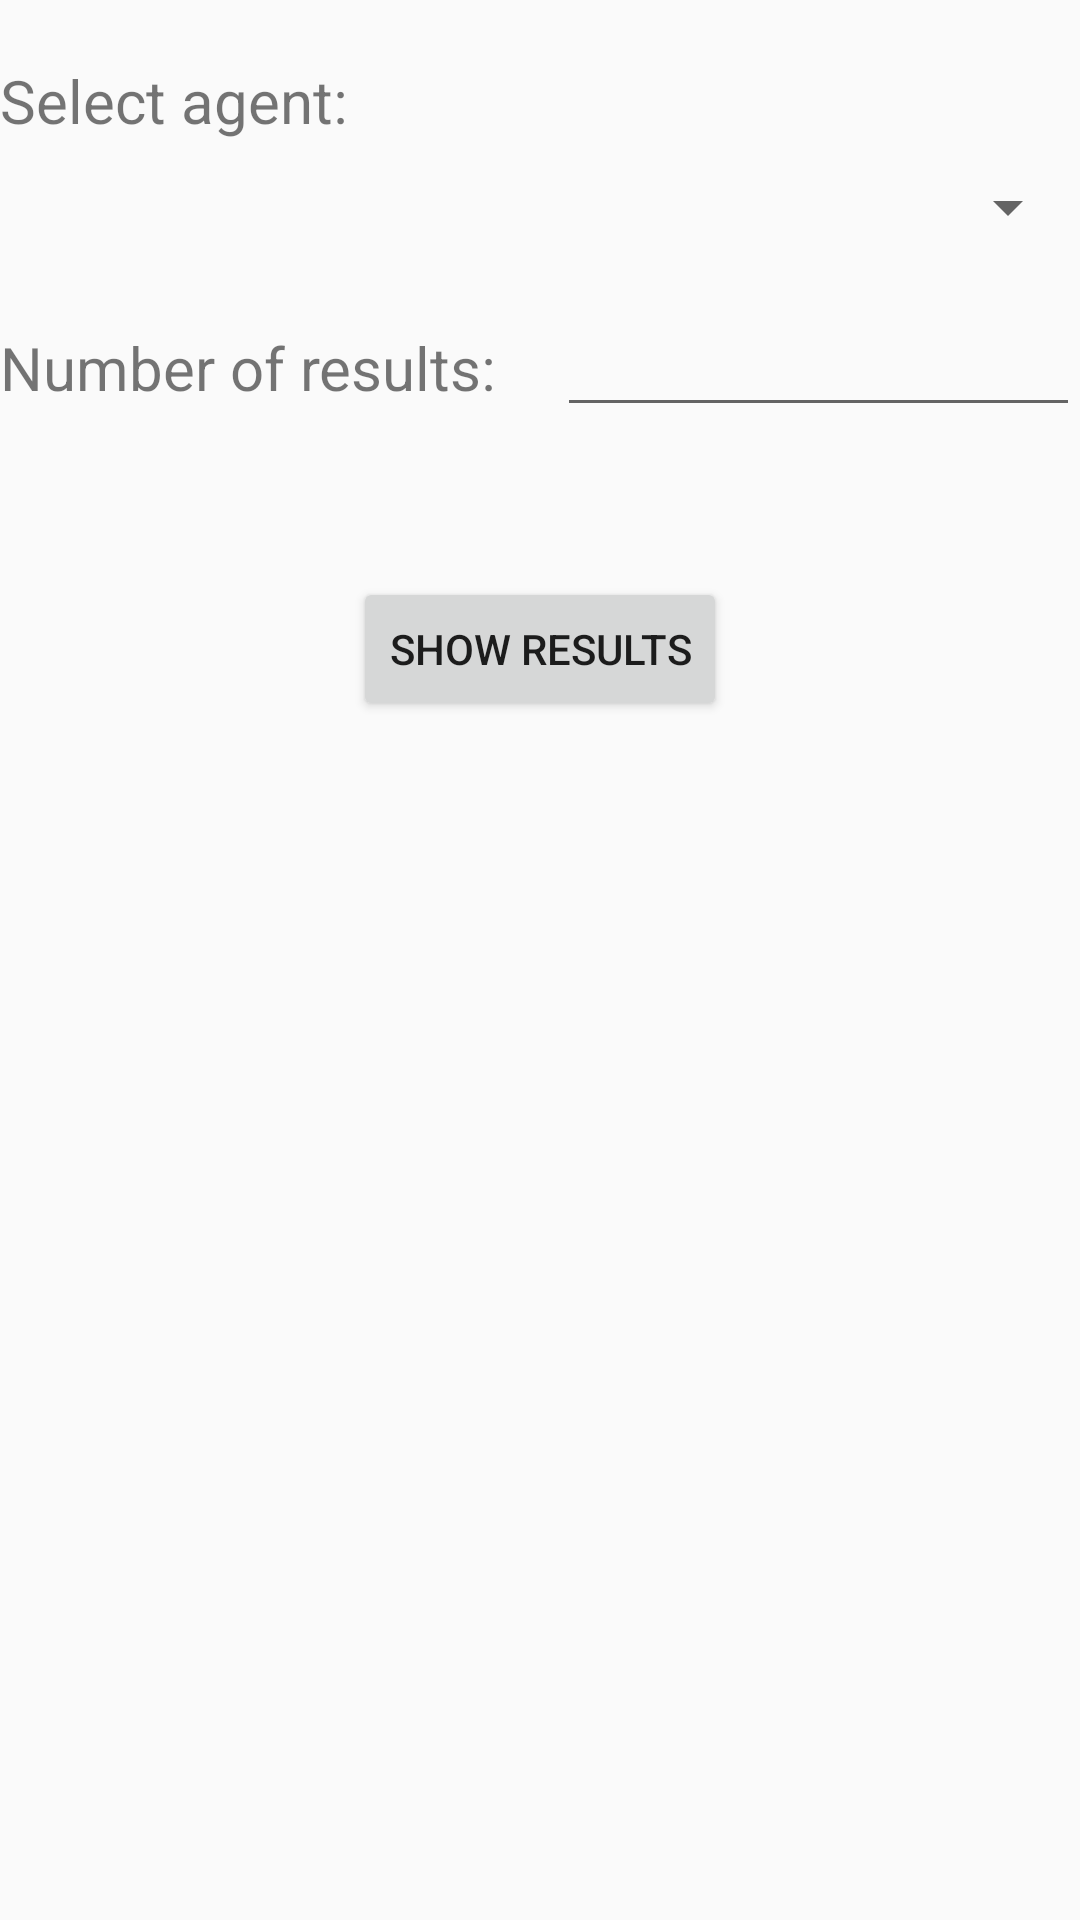

Write the Android layout XML for this screen, with the resource values it uses.
<!-- AndroidManifest.xml: application theme AppTheme -->
<!-- res/layout/results_fragment.xml -->
<LinearLayout xmlns:android="http://schemas.android.com/apk/res/android"
    android:layout_width="fill_parent"
    android:layout_height="fill_parent"
    android:orientation="vertical">

    <TextView
        android:id="@+id/select_txtview"
        android:layout_width="wrap_content"
        android:layout_height="wrap_content"
        android:layout_marginTop="20dp"
        android:textSize="20dp"
        android:text="@string/select_agent_results"/>
    <Spinner
        android:id="@+id/agents_spinner"
        android:layout_width="match_parent"
        android:layout_height="wrap_content"
        android:layout_marginTop="10dp"
        android:textSize="80sp"/>

    <LinearLayout
        android:layout_height="wrap_content"
        android:layout_width="match_parent"
        android:orientation="horizontal"
        android:layout_marginTop="20dp">
        <TextView
            android:id="@+id/agents_txtview"
            android:layout_width="wrap_content"
            android:layout_height="wrap_content"
            android:textSize="20dp"
            android:text="@string/select_num_results" />

        <EditText
            android:id="@+id/agents_results_num"
            android:layout_width="match_parent"
            android:layout_height="wrap_content"
            android:layout_marginLeft="20dp"
            android:inputType="number"
            android:imeOptions="actionSend"
            />
    </LinearLayout>

    <Button
        android:layout_width="wrap_content"
        android:layout_height="wrap_content"
        android:text="@string/show_results"
        android:id="@+id/get_results"
        android:layout_gravity="center_horizontal"
        android:layout_marginTop="50dp" />


</LinearLayout>
<!-- resources referenced by this layout -->
<resources>
  <string name="select_agent_results">Select agent:</string>
  <string name="select_num_results">Number of results:</string>
  <string name="show_results">Show Results</string>
  <style name="AppTheme" parent="Theme.AppCompat.Light.DarkActionBar">
          
          <item name="colorPrimary">@color/colorPrimary</item>
          <item name="colorPrimaryDark">@color/colorPrimaryDark</item>
          <item name="colorAccent">@color/colorAccent</item>
      </style>
  <color name="colorPrimary">#0b46f7</color>
  <color name="colorPrimaryDark">#212c6f</color>
  <color name="colorAccent">#0b36f7</color>
</resources>
